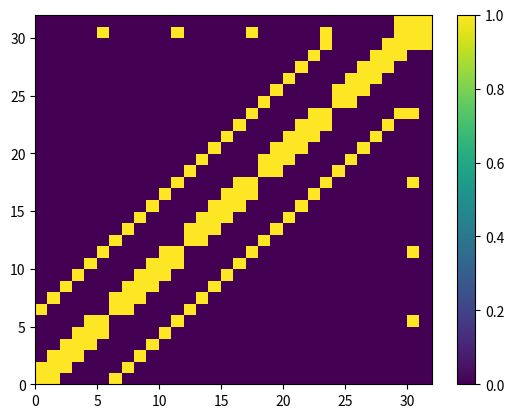

Generate this figure with matplotlib:
import numpy as np
import matplotlib.pyplot as plt
# hc_array = np.zeros([32,32])
# for hc_i in range(32):
#     hc_array[hc_i,hc_i] = 1
#     if hc_i!=31 and (hc_i+1)%6!=0:
#         hc_array[hc_i,hc_i+1] = 1
#         hc_array[hc_i + 1, hc_i] = 1
# for hc_i in range(5):
#     hc_array[hc_i * 6 + 5, 30] = 1
#     hc_array[30, hc_i * 6 + 5] = 1
# hc_array[29, 31] = 1
# hc_array[31, 29] = 1

hc_array = np.zeros([32,32])
for hc_i in range(32):
    hc_array[hc_i,hc_i] = 1
    if hc_i!=31 and (hc_i+1)%6!=0:
        hc_array[hc_i,hc_i+1] = 1
        hc_array[hc_i + 1, hc_i] = 1
for hc_i in range(5):
    hc_array[hc_i * 6 + 5, 30] = 1
    hc_array[30, hc_i * 6 + 5] = 1
hc_array[29, 31] = 1
hc_array[31, 29] = 1

for hc_i2 in range(24):
    hc_array[hc_i2, hc_i2+6] =  1
    hc_array[hc_i2+6, hc_i2] =  1


plt.clf()
plt.pcolor(hc_array)
plt.colorbar()
plt.show()
plt.pause(0.01)